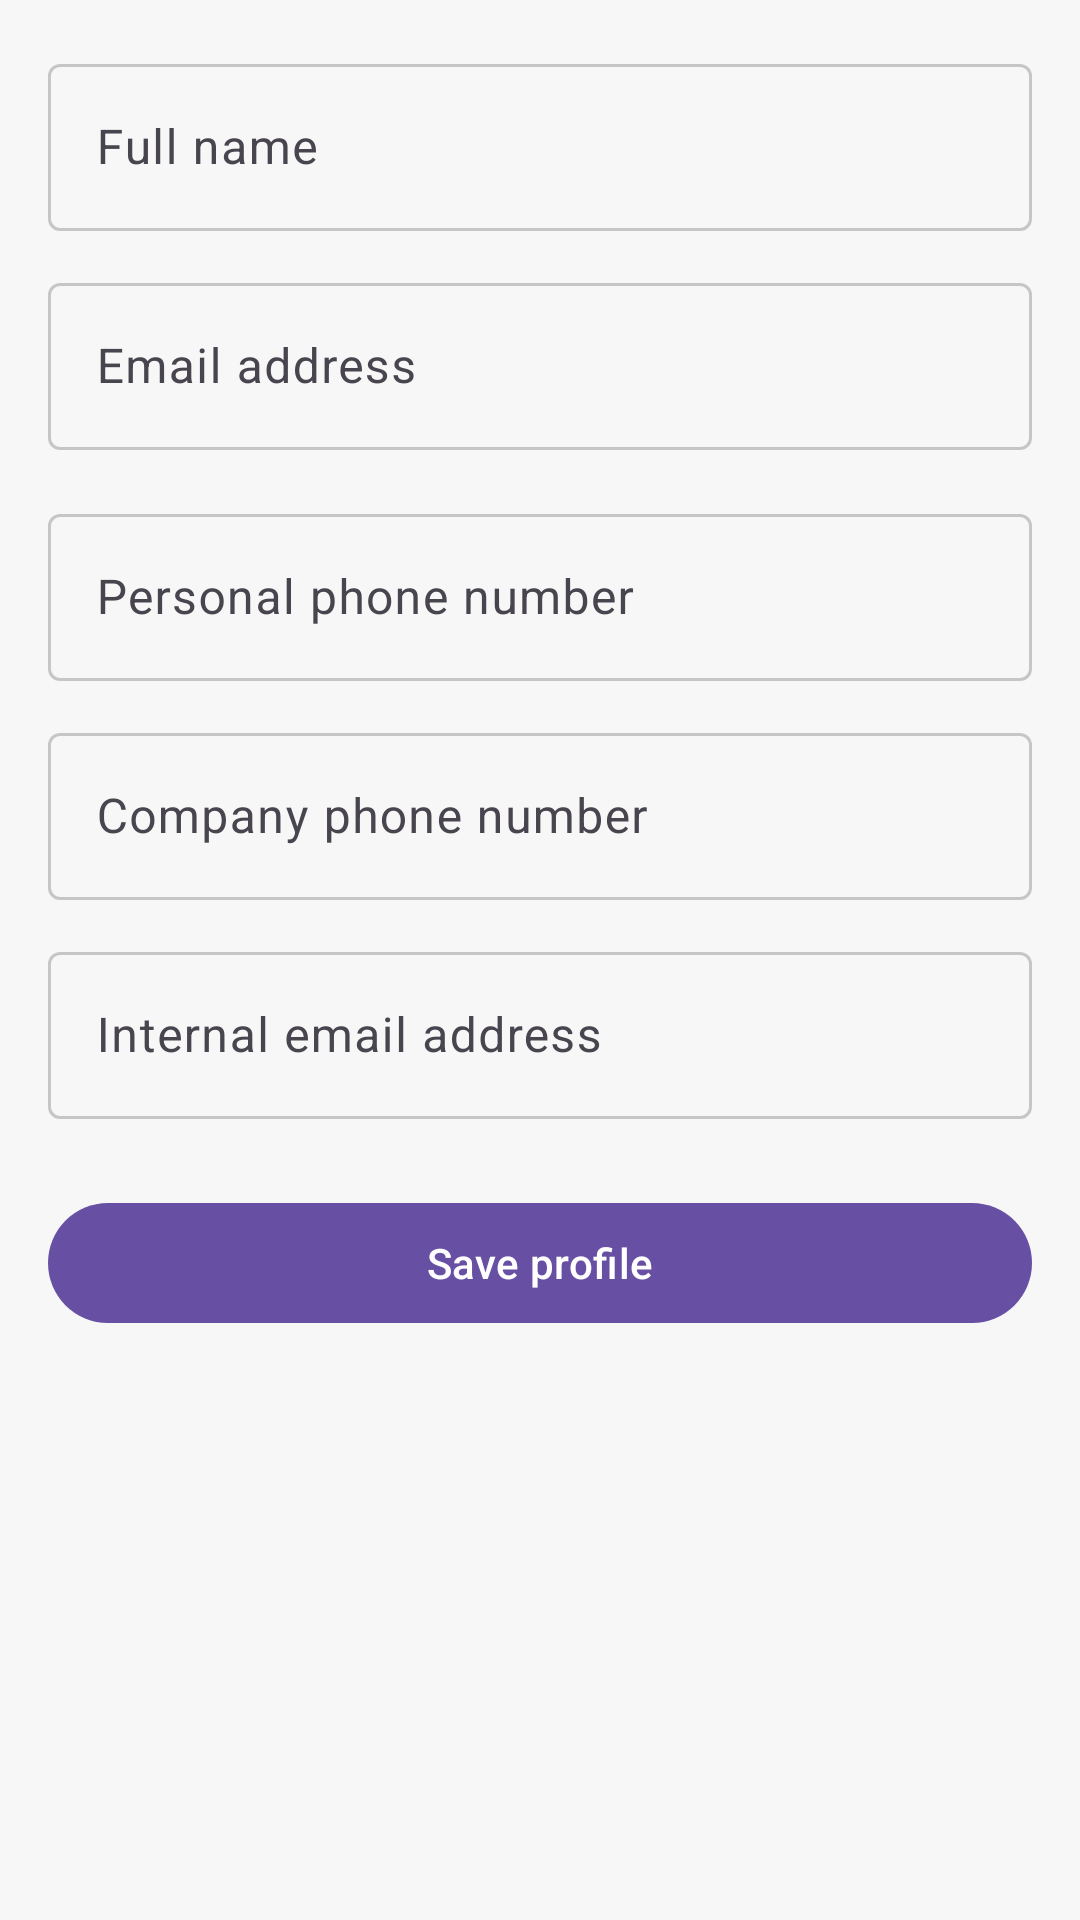

Produce the Android XML layout that renders to this screen, including the resource entries it uses.
<!-- AndroidManifest.xml: application theme Theme.Gyakorlas -->
<!-- res/layout/fragment_profile.xml -->
<?xml version="1.0" encoding="utf-8"?>
<androidx.constraintlayout.widget.ConstraintLayout
    xmlns:android="http://schemas.android.com/apk/res/android"
    xmlns:app="http://schemas.android.com/apk/res-auto"
    android:layout_width="match_parent"
    android:layout_height="match_parent"
    android:padding="16dp">

    <com.google.android.material.textfield.TextInputLayout
        android:id="@+id/tilName"
        style="@style/Widget.Material3.TextInputLayout.OutlinedBox"
        android:layout_width="0dp"
        android:layout_height="wrap_content"
        android:hint="Full name"
        app:layout_constraintTop_toTopOf="parent"
        app:layout_constraintStart_toStartOf="parent"
        app:layout_constraintEnd_toEndOf="parent">

        <com.google.android.material.textfield.TextInputEditText
            android:id="@+id/etName"
            android:layout_width="match_parent"
            android:layout_height="wrap_content"
            android:enabled="false" />
    </com.google.android.material.textfield.TextInputLayout>

    <com.google.android.material.textfield.TextInputLayout
        android:id="@+id/tilEmail"
        style="@style/Widget.Material3.TextInputLayout.OutlinedBox"
        android:layout_width="0dp"
        android:layout_height="wrap_content"
        android:layout_marginTop="12dp"
        android:hint="Email address"
        app:layout_constraintTop_toBottomOf="@id/tilName"
        app:layout_constraintStart_toStartOf="parent"
        app:layout_constraintEnd_toEndOf="parent">

        <com.google.android.material.textfield.TextInputEditText
            android:id="@+id/etEmail"
            android:layout_width="match_parent"
            android:layout_height="wrap_content"
            android:enabled="false"
            android:inputType="textEmailAddress" />
    </com.google.android.material.textfield.TextInputLayout>

    <com.google.android.material.textfield.TextInputLayout
        android:id="@+id/tilPersonalPhone"
        style="@style/Widget.Material3.TextInputLayout.OutlinedBox"
        android:layout_width="0dp"
        android:layout_height="wrap_content"
        android:layout_marginTop="16dp"
        android:hint="Personal phone number"
        app:layout_constraintTop_toBottomOf="@id/tilEmail"
        app:layout_constraintStart_toStartOf="parent"
        app:layout_constraintEnd_toEndOf="parent">

        <com.google.android.material.textfield.TextInputEditText
            android:id="@+id/etPersonalPhone"
            android:layout_width="match_parent"
            android:layout_height="wrap_content"
            android:inputType="phone" />
    </com.google.android.material.textfield.TextInputLayout>

    <com.google.android.material.textfield.TextInputLayout
        android:id="@+id/tilCompanyPhone"
        style="@style/Widget.Material3.TextInputLayout.OutlinedBox"
        android:layout_width="0dp"
        android:layout_height="wrap_content"
        android:layout_marginTop="12dp"
        android:hint="Company phone number"
        app:layout_constraintTop_toBottomOf="@id/tilPersonalPhone"
        app:layout_constraintStart_toStartOf="parent"
        app:layout_constraintEnd_toEndOf="parent">

        <com.google.android.material.textfield.TextInputEditText
            android:id="@+id/etCompanyPhone"
            android:layout_width="match_parent"
            android:layout_height="wrap_content"
            android:inputType="phone" />
    </com.google.android.material.textfield.TextInputLayout>

    <com.google.android.material.textfield.TextInputLayout
        android:id="@+id/tilInternalEmail"
        style="@style/Widget.Material3.TextInputLayout.OutlinedBox"
        android:layout_width="0dp"
        android:layout_height="wrap_content"
        android:layout_marginTop="12dp"
        android:hint="Internal email address"
        app:layout_constraintTop_toBottomOf="@id/tilCompanyPhone"
        app:layout_constraintStart_toStartOf="parent"
        app:layout_constraintEnd_toEndOf="parent">

        <com.google.android.material.textfield.TextInputEditText
            android:id="@+id/etInternalEmail"
            android:layout_width="match_parent"
            android:layout_height="wrap_content"
            android:inputType="textEmailAddress" />
    </com.google.android.material.textfield.TextInputLayout>

    <com.google.android.material.button.MaterialButton
        android:id="@+id/btnSaveProfile"
        android:layout_width="0dp"
        android:layout_height="wrap_content"
        android:layout_marginTop="24dp"
        android:text="Save profile"
        android:textAllCaps="false"
        app:cornerRadius="24dp"
        app:layout_constraintTop_toBottomOf="@id/tilInternalEmail"
        app:layout_constraintStart_toStartOf="parent"
        app:layout_constraintEnd_toEndOf="parent" />

</androidx.constraintlayout.widget.ConstraintLayout>
<!-- resources referenced by this layout -->
<resources>
  <style name="Theme.Gyakorlas" parent="Base.Theme.Gyakorlas" />
  <style name="Base.Theme.Gyakorlas" parent="Theme.Material3.DayNight.NoActionBar">
  
          <item name="colorPrimary">@color/purple_primary</item>
          <item name="colorOnPrimary">@color/purple_on_primary</item>
          <item name="colorPrimaryContainer">@color/purple_primary_container</item>
          <item name="colorOnPrimaryContainer">@color/purple_on_primary_container</item>
  
          <item name="android:colorBackground">@color/cs_background</item>
          <item name="android:colorForeground">@color/cs_on_background</item>
  
          <item name="colorSurface">@color/cs_surface</item>
          <item name="colorOnSurface">@color/cs_on_surface</item>
  
          <item name="colorOutline">@color/cs_outline</item>
  
          <item name="android:statusBarColor">?attr/colorSurface</item>
          <item name="android:navigationBarColor">?attr/colorSurface</item>
  
      </style>
  <color name="purple_primary">#FF6750A4</color>
  <color name="purple_on_primary">#FFFFFFFF</color>
  <color name="purple_primary_container">#FFEADDFF</color>
  <color name="purple_on_primary_container">#FF21005D</color>
  <color name="cs_background">#FFF7F7F7</color>
  <color name="cs_on_background">#FF000000</color>
  <color name="cs_surface">#FFFFFFFF</color>
  <color name="cs_on_surface">#FF1A1A1A</color>
  <color name="cs_outline">#33000000</color>
</resources>
